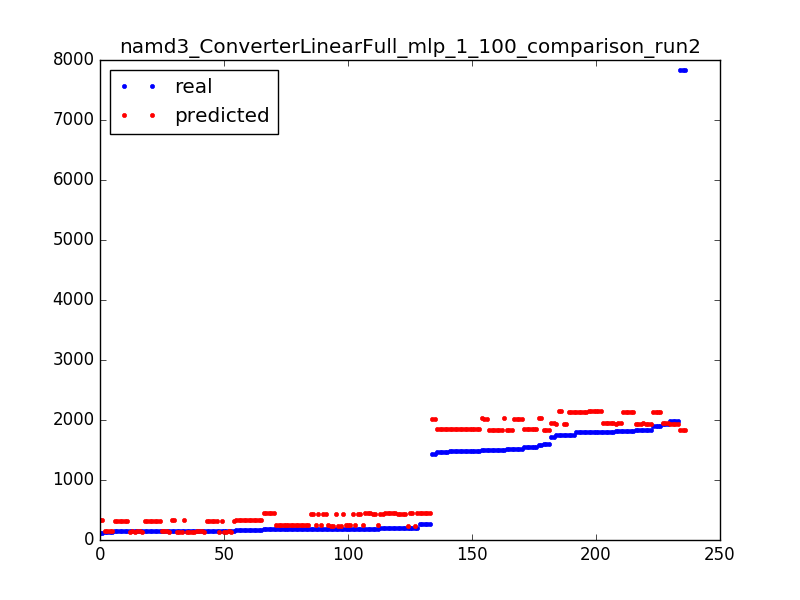

The data file committed next to this chart (first rows):
181.0, 249.624907981
1797, 2145
1991, 1936
155.0, 318.5
1748, 1936
1480, 1844
148.0, 318.5
146.0, 125.8
141.0, 142
155.0, 318.5
1939, 1952
1495, 2037
1724, 1952
178.0, 442.3
1797, 2145
187.0, 249.6
1580, 2037
146.0, 142
155.0, 318.5
151.0, 125.8
155.0, 318.5
150.0, 142
146.0, 125.8
155.0, 318.5
155.0, 125.8
184.0, 249.6
151.0, 334.7
1521, 2021
1580, 2037
1817, 1952
154.0, 125.8
160.0, 334.7
1556, 1844
1504, 1828
1792, 2128
180.0, 249.6
149.0, 318.5
199.0, 442.3
171.0, 334.7
1792, 2128
205.0, 233.4
1521, 2021
191.0, 249.6
1939, 1952
185.0, 233.4
1894, 2128
7835, 1828
1820, 2128
1834, 1936
1490, 1844
194.0, 426
1498, 2021
184.0, 426
151.0, 334.7
1520, 1828
155.0, 318.5
191.0, 426
1839, 1936
1504, 1828
151.0, 125.8
178.0, 442.3
... 176 more rows
